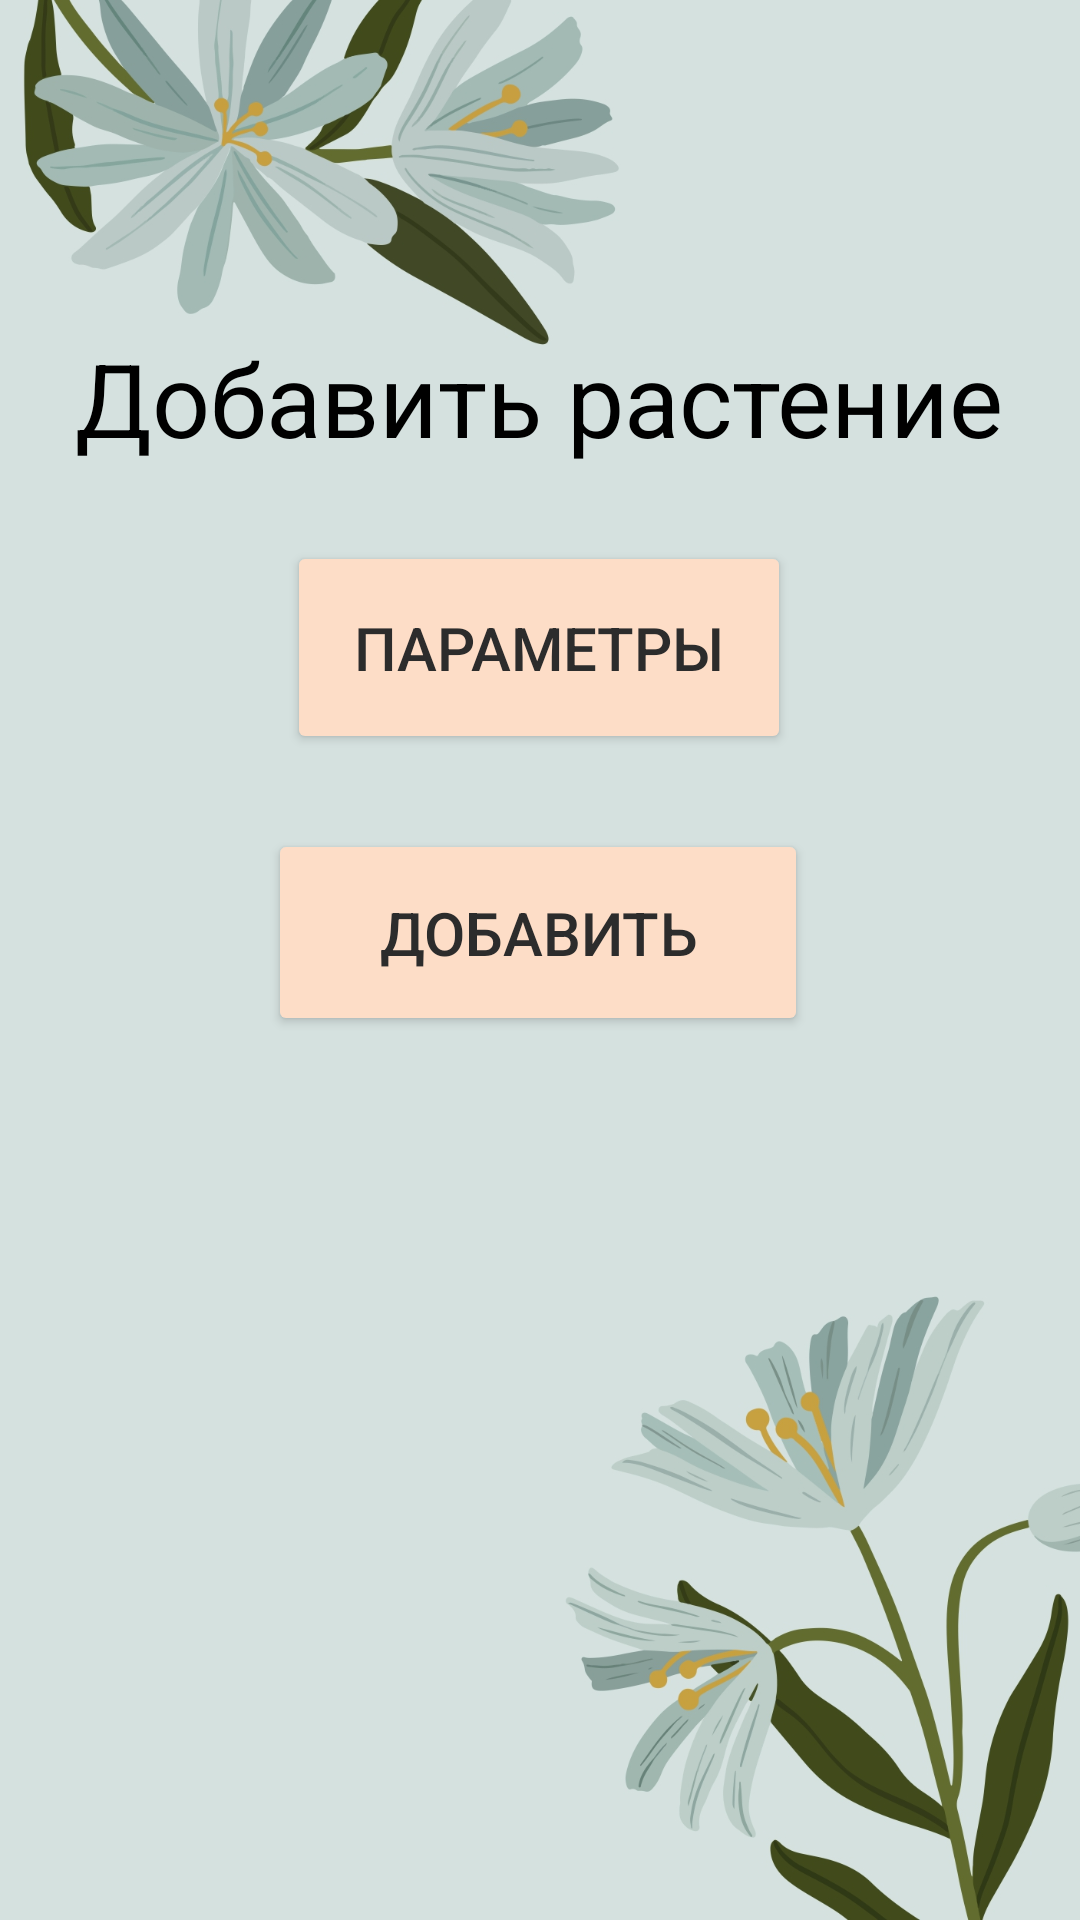

Layout XML and referenced resources for this Android screen:
<!-- AndroidManifest.xml: application theme Theme.Plant_care -->
<!-- res/layout/activity_main_activitymenu.xml -->
<?xml version="1.0" encoding="utf-8"?>
<androidx.constraintlayout.widget.ConstraintLayout xmlns:android="http://schemas.android.com/apk/res/android"
    xmlns:app="http://schemas.android.com/apk/res-auto"
    xmlns:tools="http://schemas.android.com/tools"
    android:id="@+id/main"
    android:layout_width="match_parent"
    android:layout_height="match_parent"
    android:background="@drawable/v783_noon_07b__converted__page_0001__3_"
    tools:context=".MainActivitymenu">

    <TextView
        android:id="@+id/textView3"
        android:layout_width="320dp"
        android:layout_height="64dp"
        android:breakStrategy="high_quality"
        android:text="Добавить растение"
        android:textAlignment="center"
        android:textColor="@color/black"
        android:textSize="34sp"
        app:layout_constraintBottom_toBottomOf="parent"
        app:layout_constraintEnd_toEndOf="parent"
        app:layout_constraintHorizontal_bias="0.494"
        app:layout_constraintStart_toStartOf="parent"
        app:layout_constraintTop_toTopOf="parent"
        app:layout_constraintVertical_bias="0.191" />

    <Button
        android:id="@+id/button3"
        android:layout_width="180dp"
        android:layout_height="69dp"
        android:backgroundTint="@color/reg_button_colour"
        android:onClick="dob"
        android:text="Добавить"
        android:textColor="@color/ssc"
        android:textColorLink="@color/black"
        android:textSize="20dp"
        app:layout_constraintBottom_toBottomOf="parent"
        app:layout_constraintEnd_toEndOf="parent"
        app:layout_constraintHorizontal_bias="0.497"
        app:layout_constraintStart_toStartOf="parent"
        app:layout_constraintTop_toTopOf="parent"
        app:layout_constraintVertical_bias="0.484" />

    <Button
        android:id="@+id/button13"
        android:layout_width="168dp"
        android:layout_height="71dp"
        android:backgroundTint="@color/reg_button_colour"
        android:onClick="par"
        android:text="Параметры"
        android:textColor="@color/ssc"
        android:textColorLink="@color/black"
        android:textSize="20dp"
        app:layout_constraintBottom_toBottomOf="parent"
        app:layout_constraintEnd_toEndOf="parent"
        app:layout_constraintHorizontal_bias="0.498"
        app:layout_constraintStart_toStartOf="parent"
        app:layout_constraintTop_toTopOf="parent"
        app:layout_constraintVertical_bias="0.317" />

</androidx.constraintlayout.widget.ConstraintLayout>
<!-- resources referenced by this layout -->
<resources>
  <color name="black">#FF000000</color>
  <color name="reg_button_colour">#FDDDC7</color>
  <color name="ssc">#2C2C2C</color>
  <!-- drawable v783_noon_07b__converted__page_0001__3_: jpg bitmap (drawable, 286138 bytes) -->
  <style name="Theme.Plant_care" parent="Base.Theme.Plant_care" />
  <style name="Base.Theme.Plant_care" parent="Theme.Material3.DayNight.NoActionBar">
          
          <item name="android:statusBarColor" tools:targetApi="l">@color/StatusBar_colour</item>
          
          
      </style>
  <color name="StatusBar_colour">#e7e9d4</color>
</resources>
